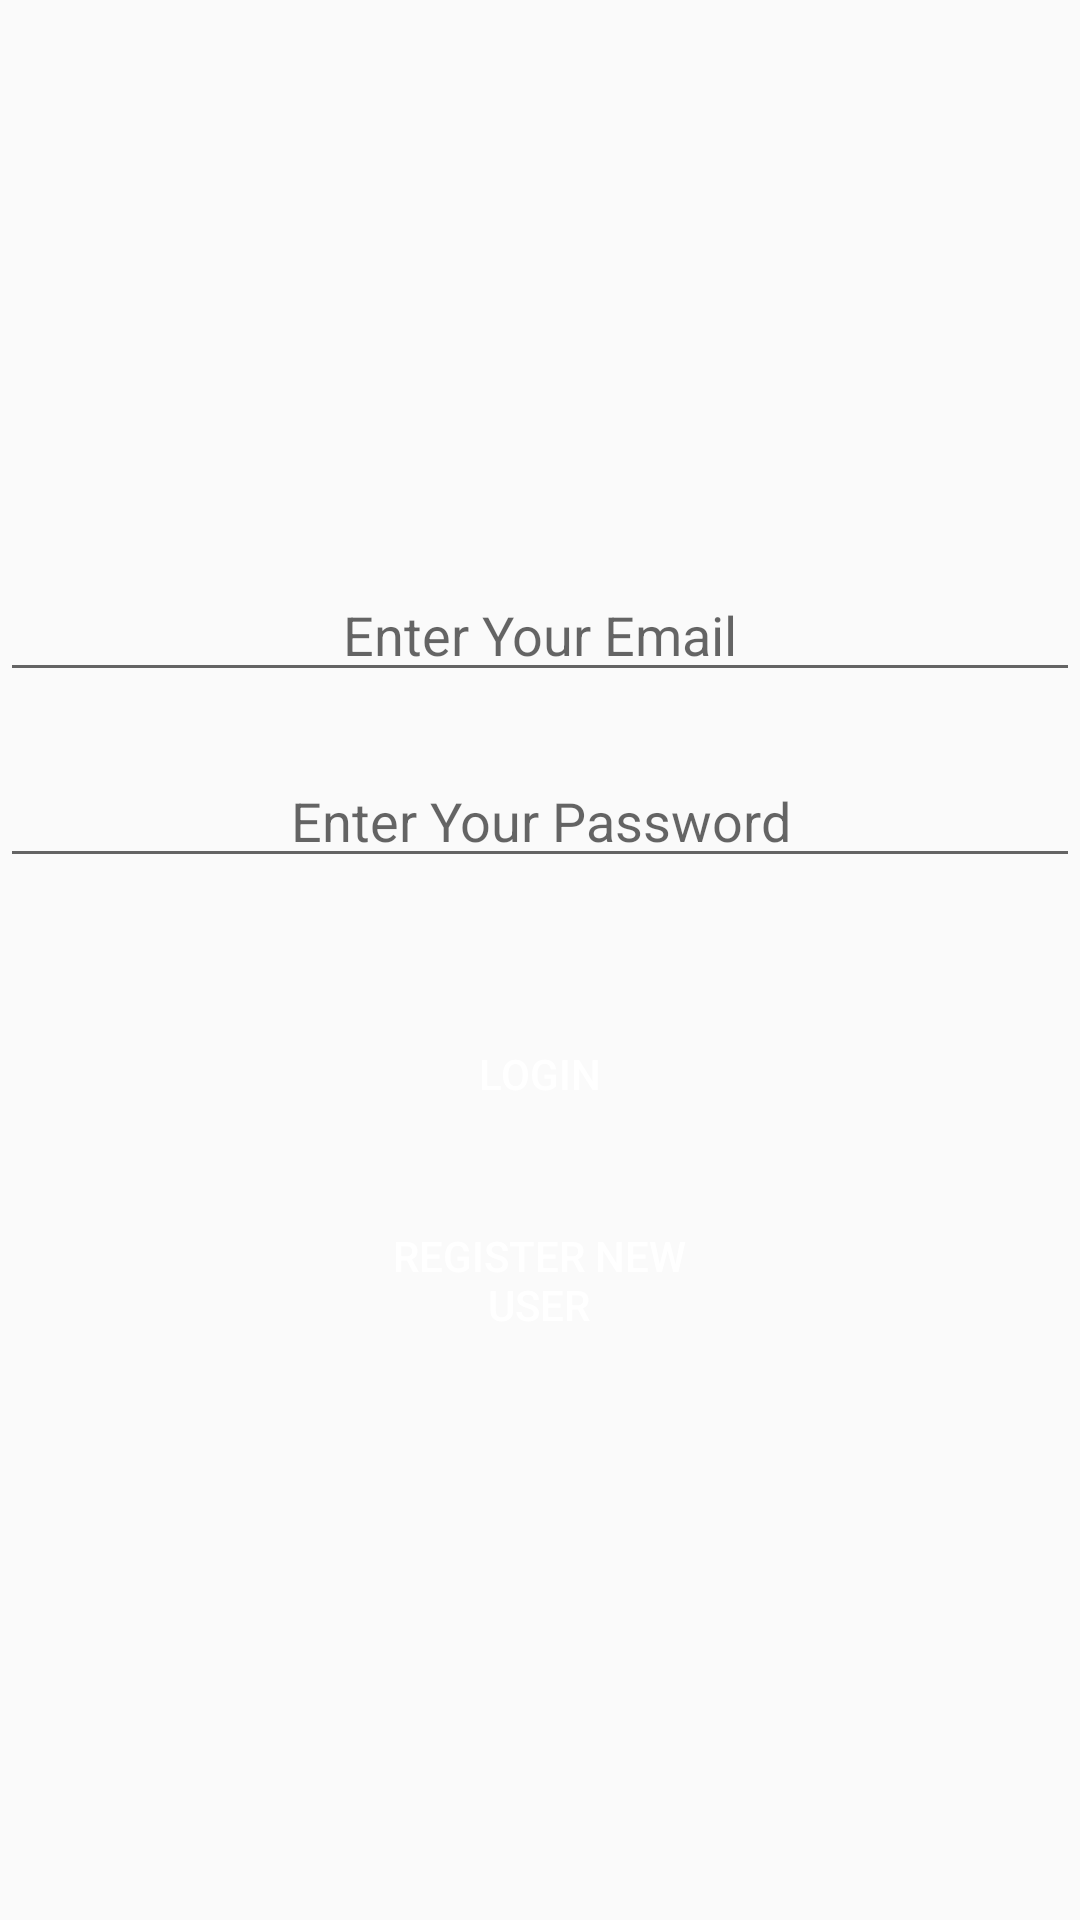

Reconstruct the res/layout file that produces this screen, plus the resources it refers to.
<!-- AndroidManifest.xml: application theme Theme.TwitterCloneApp -->
<!-- res/layout/activity_login.xml -->
<?xml version="1.0" encoding="utf-8"?>
<LinearLayout xmlns:android="http://schemas.android.com/apk/res/android"
    xmlns:app="http://schemas.android.com/apk/res-auto"
    xmlns:tools="http://schemas.android.com/tools"
    android:layout_width="match_parent"
    android:layout_height="match_parent"
    android:layout_gravity="center"
    android:gravity="center"
    android:orientation="vertical"
    tools:context=".Login">

    <EditText
        android:id="@+id/etEmail"
        android:gravity="center"
        android:layout_width="match_parent"
        android:layout_height="wrap_content"
        android:ems="10"
        android:hint="Enter Your Email"
        android:inputType="textEmailAddress" />

    <EditText
        android:id="@+id/etPassword"
        android:gravity="center"
        android:layout_width="match_parent"
        android:layout_height="wrap_content"
        android:ems="10"
        android:layout_marginTop="10pt"
        android:layout_marginBottom="10pt"
        android:hint="Enter Your Password"
        android:inputType="textPassword" />

    <Button
        android:id="@+id/buLogin"
        android:layout_width="50pt"
        android:layout_height="wrap_content"
        android:background="@drawable/bu_color"
        android:onClick="buLoginEvent"
        android:text="Login"
        android:layout_marginTop="10pt"
        android:layout_marginBottom="10pt"
        android:textColor="@color/white" />

    <Button
        android:id="@+id/buLogRegister"
        android:layout_width="50pt"
        android:layout_height="wrap_content"
        android:background="@drawable/bu_color"
        android:onClick="buRegisterEvent"
        android:text="Register New User"
        android:textColor="@color/white" />

</LinearLayout>
<!-- resources referenced by this layout -->
<resources>
  <style name="Theme.TwitterCloneApp" parent="Theme.AppCompat.DayNight.DarkActionBar">
          
          <item name="colorPrimary">#FF33B5E5</item>
          <item name="colorPrimaryVariant">@color/purple_700</item>
          <item name="colorOnPrimary">@color/white</item>
          
          <item name="colorSecondary">@color/teal_200</item>
          <item name="colorSecondaryVariant">@color/teal_700</item>
          <item name="colorOnSecondary">@color/black</item>
          
          <item name="android:statusBarColor">?attr/colorPrimaryVariant</item>
          
      </style>
  <!-- not gathered from this repository: default colours our renderer supplied (Android Studio template values) -->
  <color name="purple_700">#FF3700B3</color>
  <color name="teal_200">#FF03DAC5</color>
  <color name="teal_700">#FF018786</color>
  <color name="black">#FF000000</color>
  <color name="white">#FFFFFFFF</color>
</resources>
